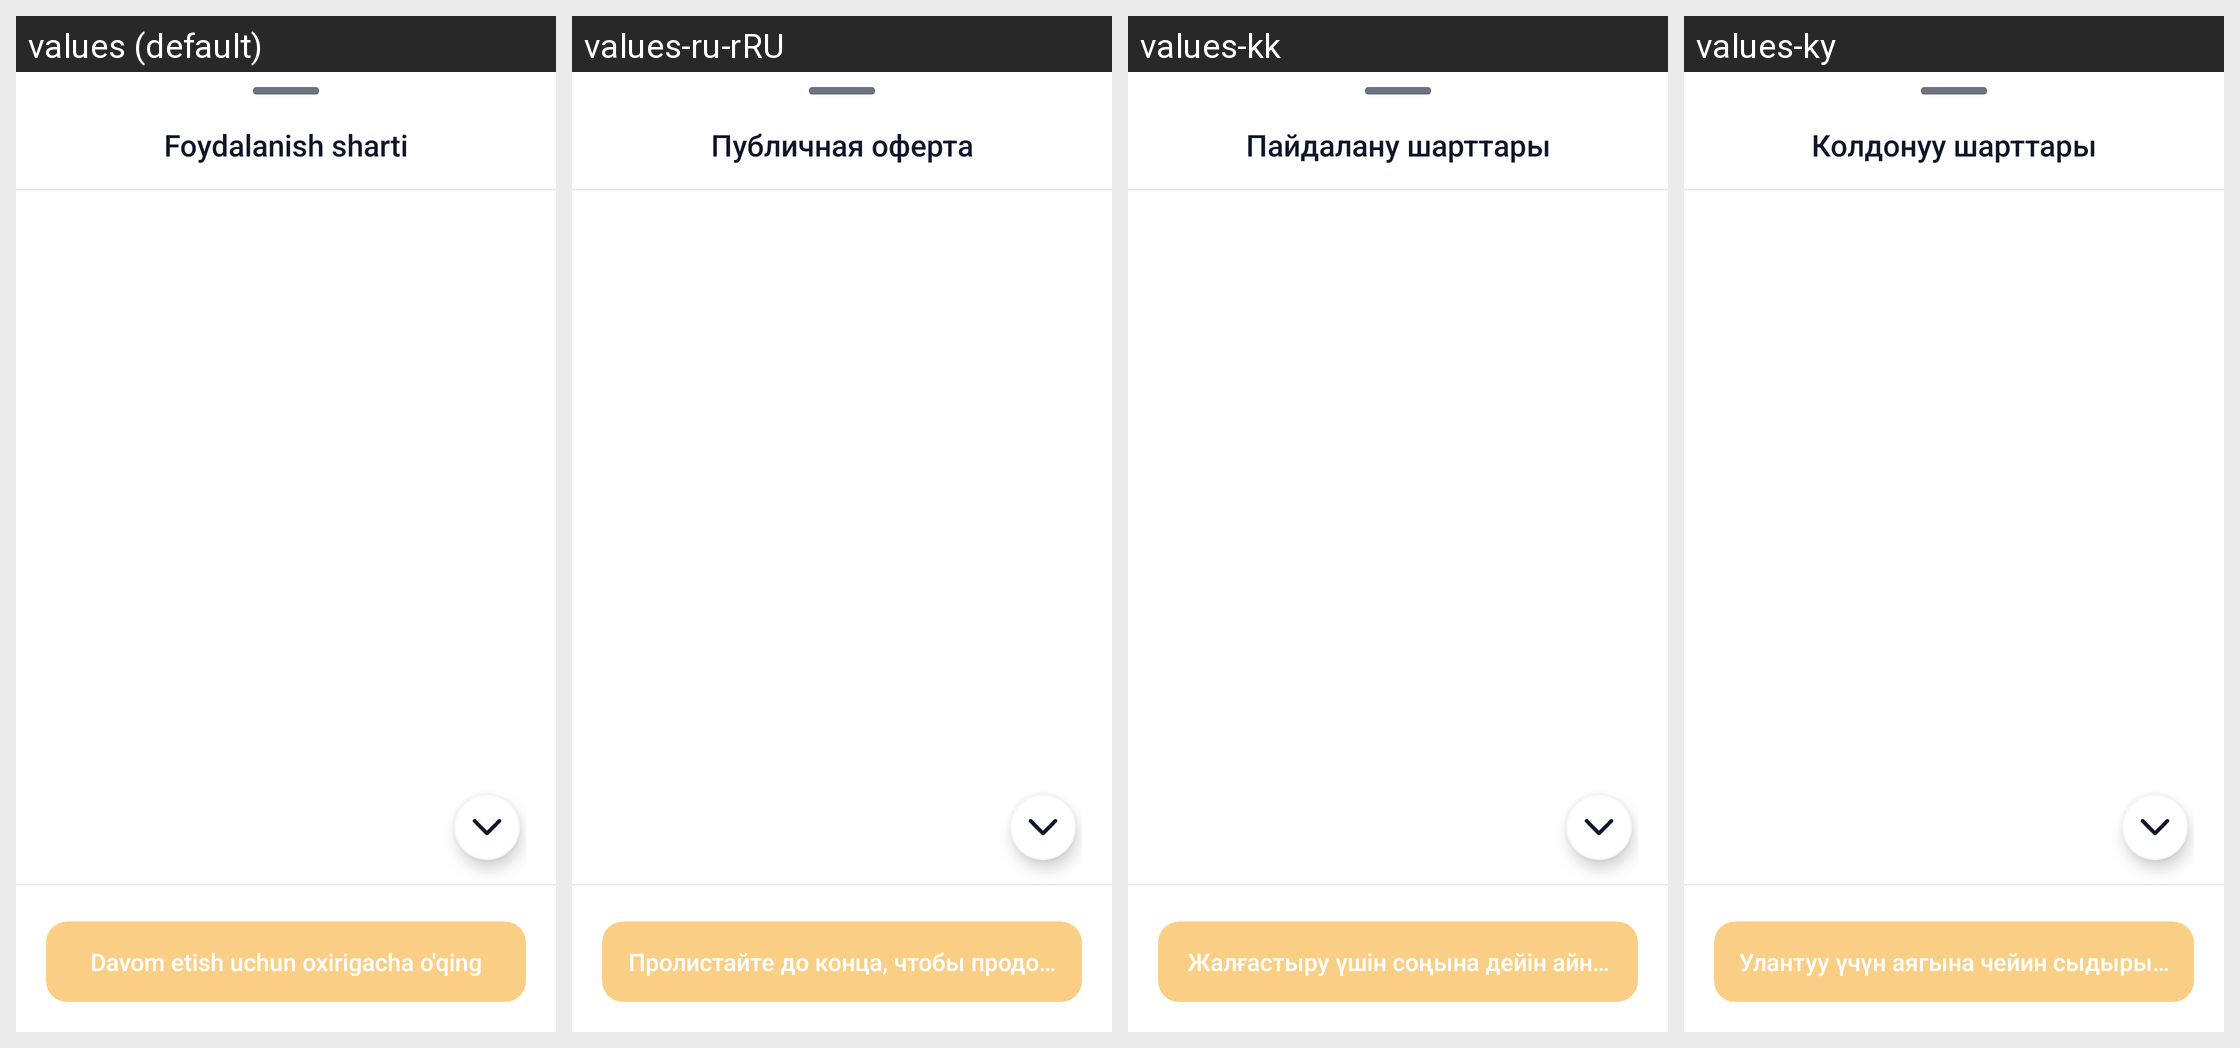

The Android screen above is rendered under several locales of the same app. Produce the string resources it draws, with the default and per-locale values.
Android screen res/layout/dialog_privacy_policy.xml rendered under 4 locales, left to right: values (default), values-ru-rRU, values-kk, values-ky. Device: Nexus 5 (rendered at 1080×1920; each locale shown at half size, 540×960, under a caption strip naming it); theme Theme.TeamworkTaxi.
Strings drawn on this screen, with the default value and each locale's value (text and hints the layout hard-codes, and strings that could not be matched under every locale, appear in the picture but are not listed):

condition_of_usage
  values: Foydalanish sharti
  values-ru-rRU: Публичная оферта
  values-kk: Пайдалану шарттары
  values-ky: Колдонуу шарттары

scroll_to_end_to_continue
  values: Davom etish uchun oxirigacha o'qing
  values-ru-rRU: Пролистайте до конца, чтобы продолжить
  values-kk: Жалғастыру үшін соңына дейін айналдырыңыз
  values-ky: Улантуу үчүн аягына чейин сыдырыңыз
